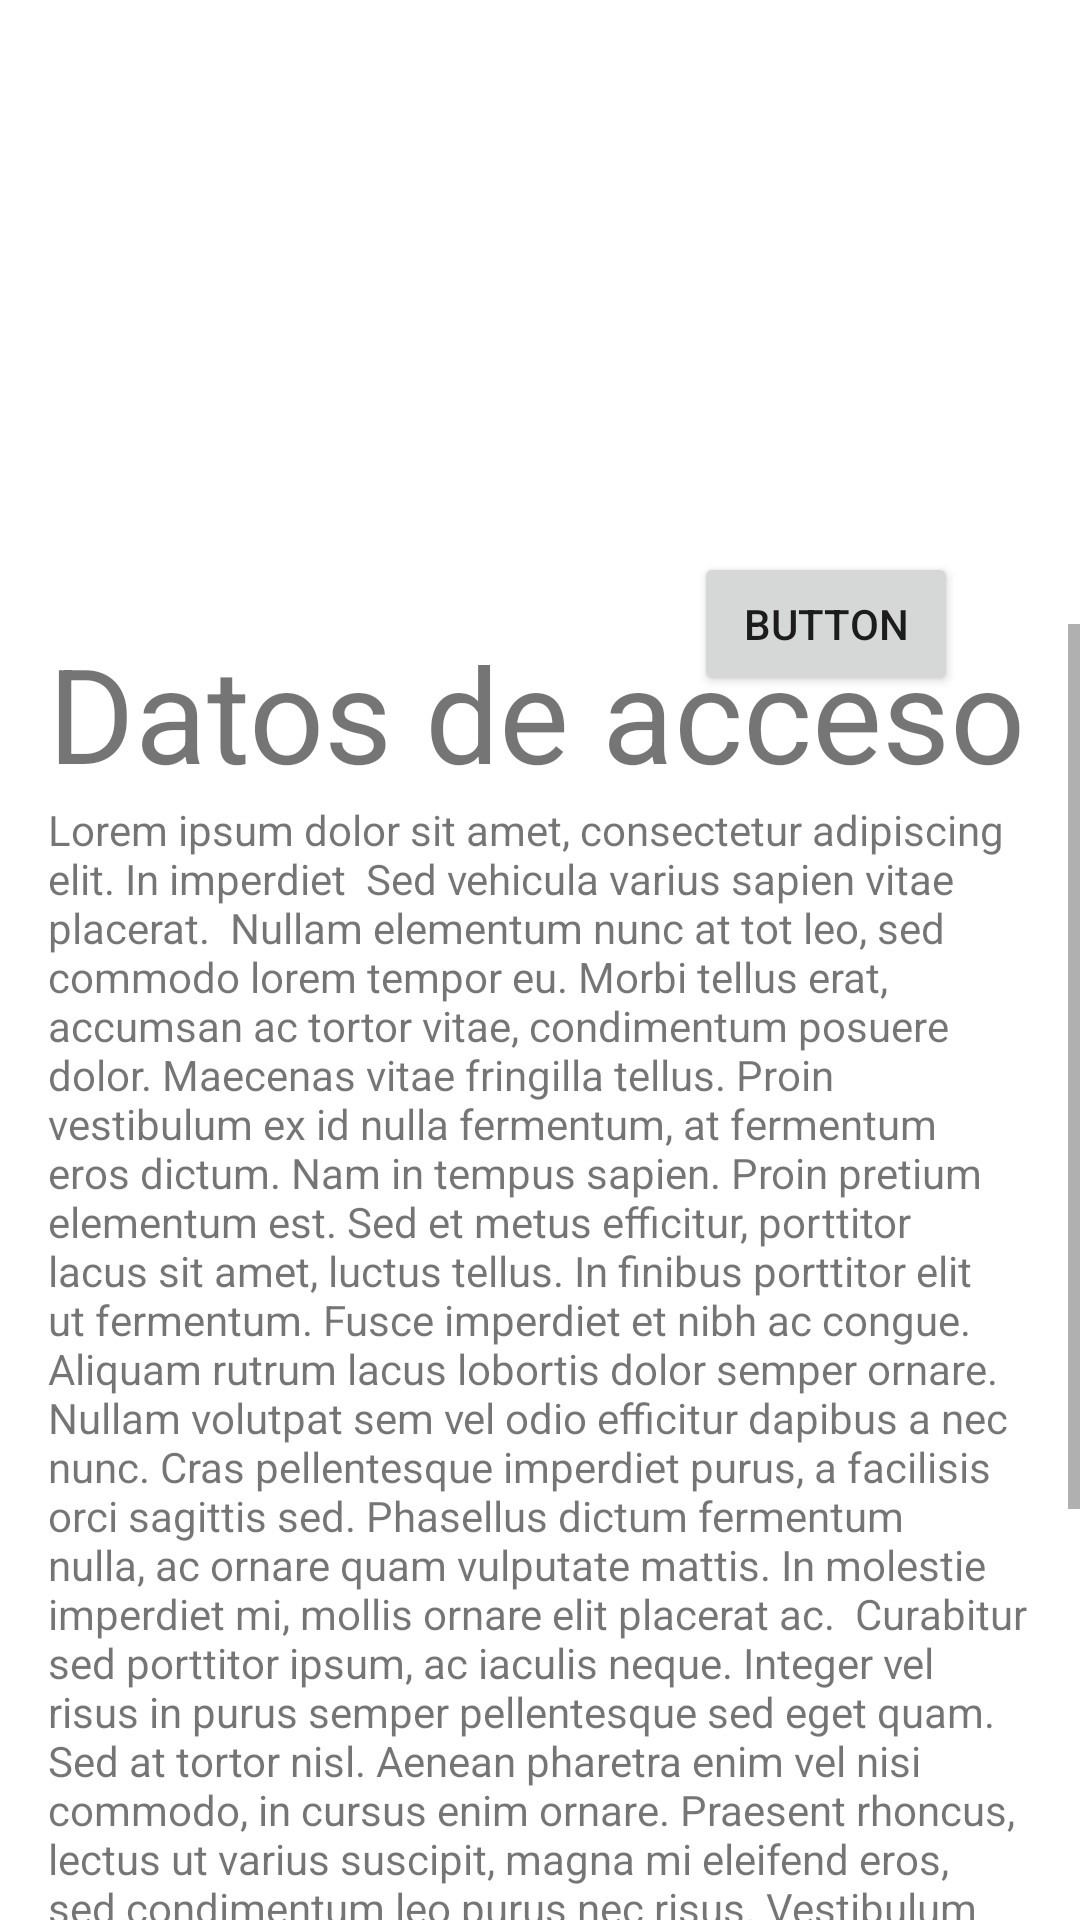

Here is an Android app screen rendered from its layout file. Give the layout XML and the strings, colors and styles it references.
<!-- AndroidManifest.xml: application theme Theme.PrimerContacto -->
<!-- res/layout/datos.xml -->
<?xml version="1.0" encoding="utf-8"?>
<androidx.constraintlayout.widget.ConstraintLayout xmlns:android="http://schemas.android.com/apk/res/android"
    xmlns:app="http://schemas.android.com/apk/res-auto"
    xmlns:tools="http://schemas.android.com/tools"
    android:layout_width="match_parent"
    android:layout_height="match_parent">

    <ImageView
        android:id="@+id/imageView"
        android:layout_width="409dp"
        android:layout_height="208dp"
        android:scaleType="centerCrop"
        app:layout_constraintEnd_toEndOf="parent"
        app:layout_constraintStart_toStartOf="parent"
        app:layout_constraintTop_toTopOf="parent"
        app:srcCompat="@drawable/ic_launcher_background" />

    <Button
        android:id="@+id/button3"
        android:layout_width="wrap_content"
        android:layout_height="wrap_content"
        android:layout_marginTop="7dp"
        android:text="Button"
        android:theme="@style/myButtonStyle"
        app:layout_constraintBottom_toBottomOf="@+id/imageView"
        app:layout_constraintEnd_toEndOf="parent"
        app:layout_constraintHorizontal_bias="0.851"
        app:layout_constraintStart_toStartOf="parent"
        app:layout_constraintTop_toBottomOf="@+id/imageView"
        app:layout_constraintVertical_bias="0.527" />

    <ScrollView
        android:id="@+id/scrollView2"
        android:layout_width="0dp"
        android:layout_height="0dp"
        app:layout_constraintBottom_toBottomOf="parent"
        app:layout_constraintEnd_toEndOf="parent"
        app:layout_constraintStart_toStartOf="parent"
        app:layout_constraintTop_toBottomOf="@+id/imageView">

        <LinearLayout
            android:layout_width="wrap_content"
            android:layout_height="match_parent"
            android:layout_marginLeft="16dp"
            android:layout_marginRight="16dp"
            android:layout_marginBottom="0dp"
            android:orientation="vertical">

            <TextView
                android:id="@+id/textView5"
                android:layout_width="370dp"
                android:layout_height="59dp"
                android:text="Datos de acceso"
                app:autoSizeTextType="uniform" />

            <TextView
                android:id="@+id/textView6"
                android:layout_width="match_parent"
                android:layout_height="match_parent"
                android:text="@string/lore" />

            <LinearLayout
                android:layout_width="wrap_content"
                android:layout_height="match_parent"
                android:layout_gravity="right"
                android:orientation="horizontal">

                <Button
                    android:id="@+id/button4"
                    android:layout_width="wrap_content"
                    android:layout_height="wrap_content"
                    android:layout_marginEnd="8dp"
                    android:text="aceptar"
                    tools:ignore="MissingConstraints" />

                <Button
                    android:id="@+id/button5"
                    android:layout_width="wrap_content"
                    android:layout_height="wrap_content"
                    android:text="Cancelar"

                    />
            </LinearLayout>

        </LinearLayout>
    </ScrollView>

</androidx.constraintlayout.widget.ConstraintLayout>
<!-- resources referenced by this layout -->
<resources>
  <string name="lore">"Lorem ipsum dolor sit amet, consectetur adipiscing elit. In imperdiet  Sed vehicula varius sapien vitae placerat.  Nullam elementum nunc at tot leo, sed commodo lorem tempor eu. Morbi tellus erat, accumsan ac tortor vitae, condimentum posuere dolor. Maecenas vitae fringilla tellus. Proin vestibulum ex id nulla fermentum, at fermentum eros dictum. Nam in tempus sapien. Proin pretium elementum est. Sed et metus efficitur, porttitor lacus sit amet, luctus tellus. In finibus porttitor elit ut fermentum. Fusce imperdiet et nibh ac congue. Aliquam rutrum lacus lobortis dolor semper ornare. Nullam volutpat sem vel odio efficitur dapibus a nec nunc. Cras pellentesque imperdiet purus, a facilisis orci sagittis sed. Phasellus dictum fermentum nulla, ac ornare quam vulputate mattis. In molestie imperdiet mi, mollis ornare elit placerat ac.  Curabitur sed porttitor ipsum, ac iaculis neque. Integer vel risus in purus semper pellentesque sed eget quam. Sed at tortor nisl. Aenean pharetra enim vel nisi commodo, in cursus enim ornare. Praesent rhoncus, lectus ut varius suscipit, magna mi eleifend eros, sed condimentum leo purus nec risus. Vestibulum ante ipsum primis in faucibus orci luctus et ultrices posuere cubilia curae; Vivamus quis consequat purus, vitae efficitur tellus. Praesent tempus nunc gravida quam laoreet, a malesuada nibh vestibulum. Vivamus in rutrum metus, pretium rhoncus arcu. Duis condimentum quam mi, eget feugiat turpis convallis a. Pellentesque id arcu sagittis, pellentesque felis ac, semper felis. Aenean turpis elit, rhoncus in magna vel, laoreet ornare nunc."</string>
  <style name="myButtonStyle" parent="Theme.MaterialComponents.DayNight.DarkActionBar">
          <item name="colorPrimary">#C5C3C3</item>
          <item name="colorOnPrimary">@color/black</item>
      </style>
  <style name="Theme.PrimerContacto" parent="Theme.MaterialComponents.DayNight.DarkActionBar">
          
          <item name="colorPrimary">@color/purple_500</item>
          <item name="colorPrimaryVariant">@color/purple_700</item>
          <item name="colorOnPrimary">@color/white</item>
          
          <item name="colorSecondary">@color/teal_200</item>
          <item name="colorSecondaryVariant">@color/teal_700</item>
          <item name="colorOnSecondary">@color/black</item>
          
          <item name="android:statusBarColor" tools:targetApi="l">?attr/colorPrimaryVariant</item>
          
      </style>
  <!-- not gathered from this repository: default colours our renderer supplied (Android Studio template values) -->
  <color name="purple_500">#FF6200EE</color>
  <color name="purple_700">#FF3700B3</color>
  <color name="teal_200">#FF03DAC5</color>
  <color name="teal_700">#FF018786</color>
  <color name="black">#FF000000</color>
  <color name="white">#FFFFFFFF</color>
</resources>
